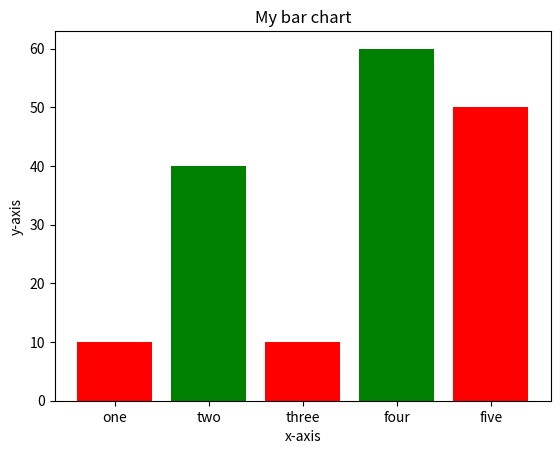

Python code for this plot:
import matplotlib.pyplot as plt
height=[10,40,10,60,50]
names=['one','two','three','four','five']
c1=['red','green']
c2=['b','g']
plt.bar(names,height,width=0.8,color=c1)
plt.xlabel('x-axis')
plt.ylabel('y-axis')
plt.title('My bar chart')
plt.show()
